Dataset: calibration (GitHub, wakin721/insect_identifier_android). Classes: Acrida cinerea, Acrididae, Apidae, Asilidae, Carabidae, Coenagrionidae, Colias erate, Colias heos, Colias poliographus, Curculionidae, Elateridae, Eumolpidae, Libellulidae, Lycaenidae, Megachile, Myrmeleontidae, Noctuidae, Pentatomidae, Phragmatobia, Pieris rapae, Polygonia c-album, Pontia daplidice, Sarcophagidae, Scarabaeoidea, Syrphidae, Tachinidae, Tenebrionidae, Vespidae.

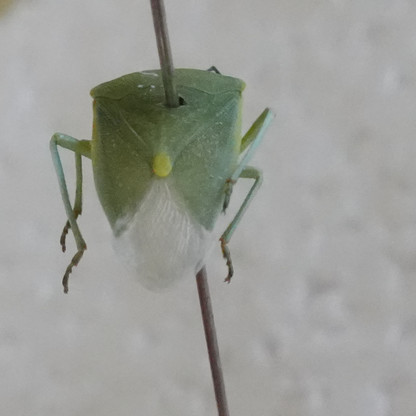
Label: Pentatomidae

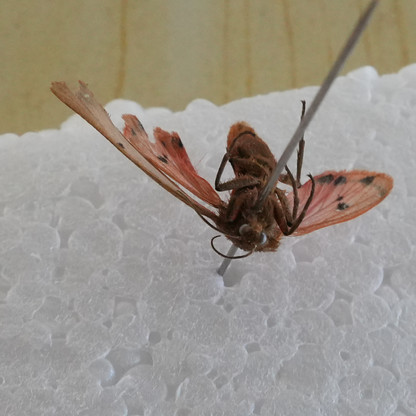
Label: Phragmatobia

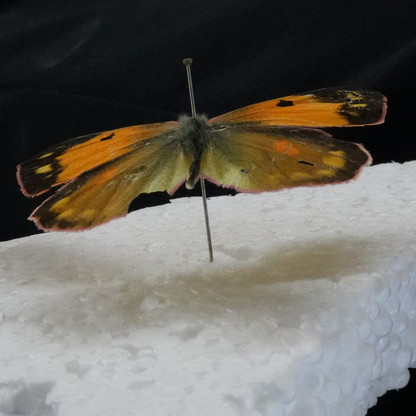
Label: Colias heos

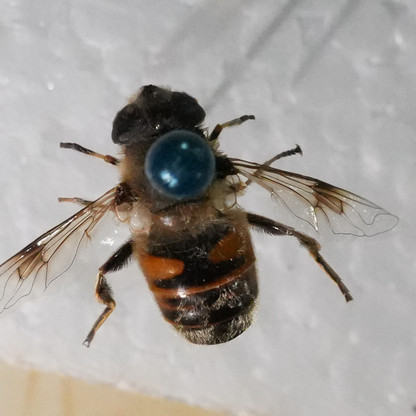
Label: Apidae

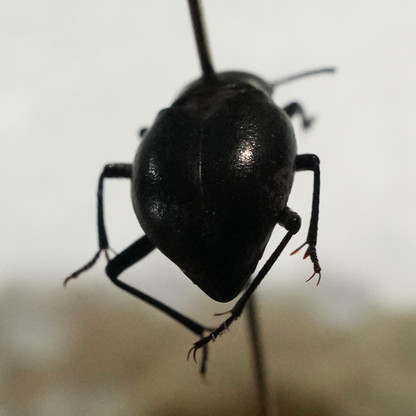
Label: Tenebrionidae

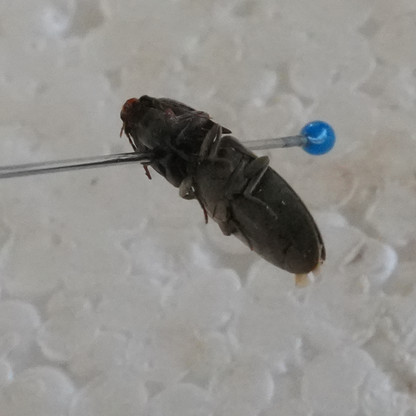
Label: Elateridae
